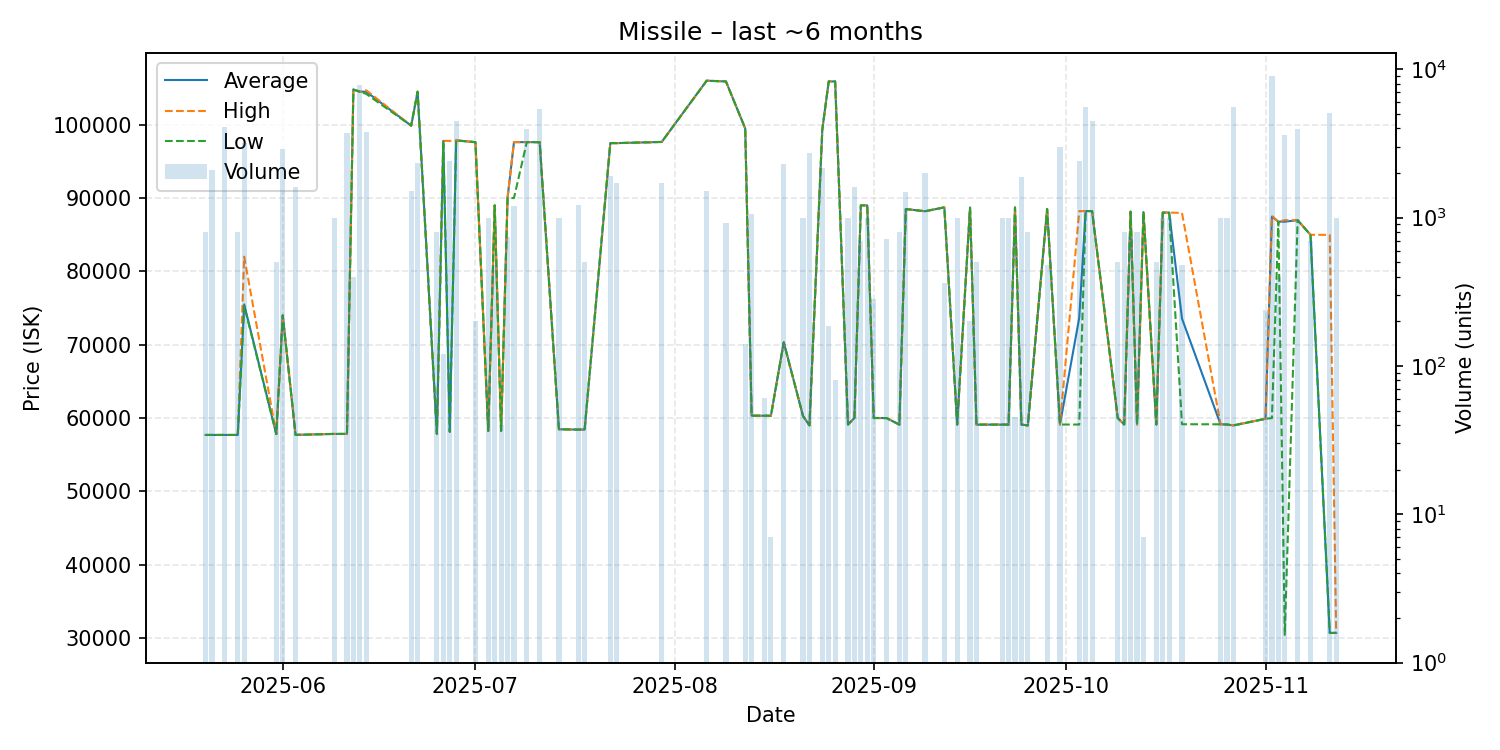

The table this chart was drawn from, first rows:
date, average, highest, lowest, order_count, volume
2025-05-20, 57700, 57700, 57700, 1, 800
2025-05-21, 57700, 57700, 57700, 3, 2102
2025-05-23, 57700, 57700, 57700, 6, 4086
2025-05-25, 57700, 57700, 57700, 1, 800
2025-05-26, 75500, 82000, 75300, 6, 3200
2025-05-31, 57820, 57820, 57820, 1, 500
2025-06-01, 74000, 74000, 74000, 4, 2900
2025-06-03, 57710, 57710, 57710, 2, 1600
2025-06-09, 57840, 57840, 57840, 1, 1000
2025-06-11, 57840, 57840, 57840, 4, 3742
2025-06-12, 104800, 104800, 104800, 1, 400
2025-06-13, 104500, 104500, 104500, 4, 7856
2025-06-14, 104500, 104700, 104200, 5, 3778
2025-06-21, 99870, 99870, 99870, 3, 1513
2025-06-22, 104500, 104500, 104500, 4, 2340
2025-06-25, 57860, 57860, 57860, 1, 800
2025-06-26, 97800, 97800, 97800, 1, 120
2025-06-27, 58130, 97790, 58120, 5, 2420
2025-06-28, 97860, 97860, 97860, 4, 4496
2025-07-01, 97620, 97620, 97620, 1, 200
2025-07-03, 58250, 58250, 58250, 1, 1000
2025-07-04, 89000, 89000, 89000, 1, 480
2025-07-05, 58250, 58250, 58250, 1, 40
2025-07-06, 90000, 90000, 90000, 3, 740
2025-07-07, 97620, 97630, 90000, 5, 1199
2025-07-09, 97630, 97630, 97630, 3, 3978
2025-07-11, 97610, 97620, 97610, 7, 5400
2025-07-14, 58470, 58470, 58470, 2, 1001
2025-07-17, 58430, 58430, 58430, 2, 1212
2025-07-18, 58430, 58430, 58430, 1, 500
2025-07-22, 97490, 97490, 97490, 3, 1920
2025-07-23, 97490, 97490, 97490, 2, 1712
2025-07-30, 97650, 97650, 97650, 3, 1699
2025-08-06, 106000, 106000, 106000, 5, 1500
2025-08-09, 105900, 105900, 105900, 4, 919
2025-08-12, 99490, 99490, 99490, 1, 141
2025-08-13, 60330, 60330, 60330, 2, 1061
2025-08-15, 60320, 60320, 60320, 1, 61
2025-08-16, 60320, 60320, 60320, 1, 7
2025-08-18, 70330, 70330, 70320, 4, 2315
2025-08-21, 60280, 60280, 60280, 1, 1000
2025-08-22, 59000, 59000, 59000, 3, 2722
2025-08-24, 99320, 99320, 99320, 6, 2165
2025-08-25, 105900, 105900, 105900, 3, 185
2025-08-26, 105900, 105900, 105900, 1, 80
2025-08-28, 59120, 59120, 59120, 1, 1000
2025-08-29, 60010, 60010, 60010, 1, 1600
2025-08-30, 89000, 89000, 89000, 1, 698
2025-08-31, 89000, 89000, 89000, 1, 1000
2025-09-01, 60010, 60010, 60010, 1, 282
2025-09-03, 60000, 60000, 60000, 1, 719
2025-09-05, 59110, 59110, 59110, 2, 800
2025-09-06, 88500, 88500, 88500, 5, 1488
2025-09-09, 88200, 88200, 88200, 4, 2000
2025-09-12, 88730, 88730, 88730, 2, 360
2025-09-14, 59120, 59120, 59120, 1, 1000
2025-09-16, 88700, 88700, 88700, 2, 200
2025-09-17, 59110, 59110, 59110, 1, 504
2025-09-21, 59110, 59110, 59110, 1, 1000
2025-09-22, 59110, 59110, 59110, 1, 1000
... 28 more rows
